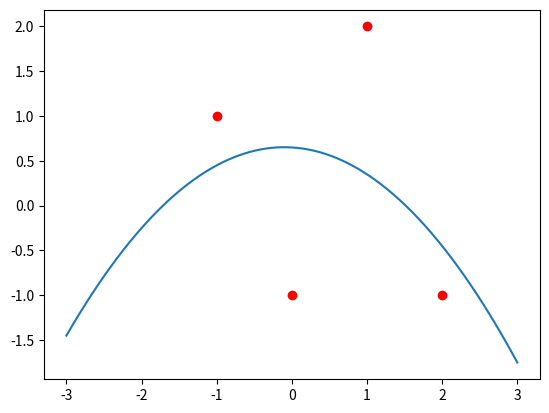

Recreate this plot in Python.
import numpy as np
import sympy as sp
import matplotlib.pyplot as plt

def mnk_interpolate(X, Y, power=1, x = sp.Symbol('x')):
    F = sp.Matrix([[xi**pow for pow in range(power+1)] for xi in X])
    print(f'{F = }')
    FTF = F.transpose() @ F
    print(f'FT * F = {FTF}')
    FTY = F.transpose() @ sp.Matrix(Y)
    print(f'FT * Y = {FTY}')
    beta = FTF.inv() @ FTY
    # beta = [i for i in np.array(beta[0])][0][::-1]
    print(f'{beta = }')
    
    # p = np.poly1d(beta)
    p = sum([ x**p * beta[p] for p in range(power+1) ])
    print(p,'\n')
    return p

if __name__ == "__main__":
    X = [
        -1,0,1,2
    ]
    Y = [
        1,-1,2,-1
    ]

    p = sp.lambdify(sp.Symbol('x'), mnk_interpolate(X, Y, 2))

    plt.scatter(X,Y,color='red')

    x = np.linspace(-3,3,1000)
    y = p(x)
    plt.plot(x,y)
    plt.show()
